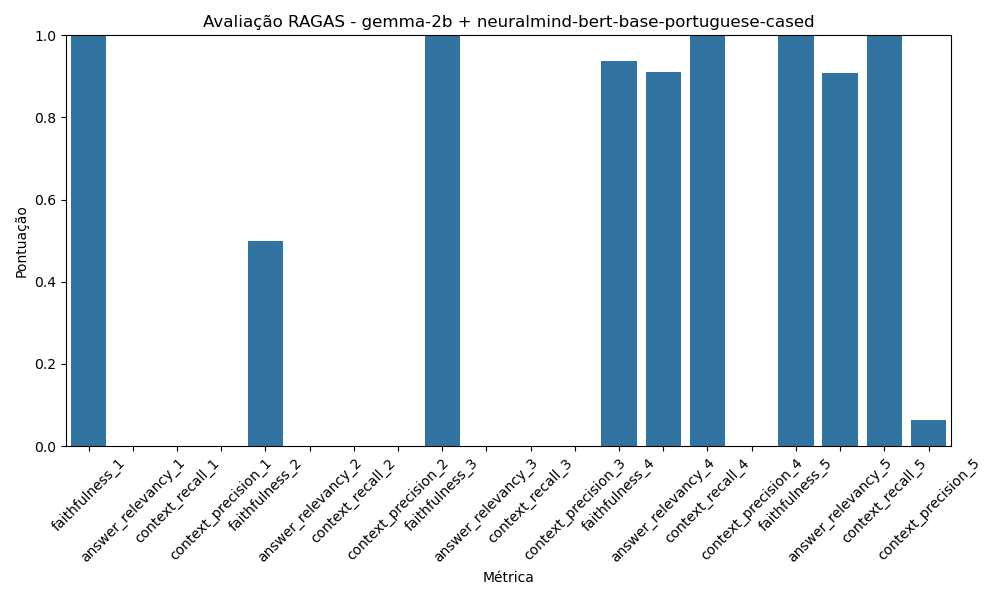

Data behind this chart, as committed beside it:
Métrica, Pontuação
faithfulness_1, 1.0
answer_relevancy_1, 0.0
context_recall_1, 0.0
context_precision_1, 0.0
faithfulness_2, 0.5
answer_relevancy_2, 0.0
context_recall_2, 0.0
context_precision_2, 0.0
faithfulness_3, 1.0
answer_relevancy_3, 0.0
context_recall_3, 0.0
context_precision_3, 0.0
faithfulness_4, 0.9375
answer_relevancy_4, 0.9104
context_recall_4, 1.0
context_precision_4, 0.0
faithfulness_5, 1.0
answer_relevancy_5, 0.9091
context_recall_5, 1.0
context_precision_5, 0.0625
